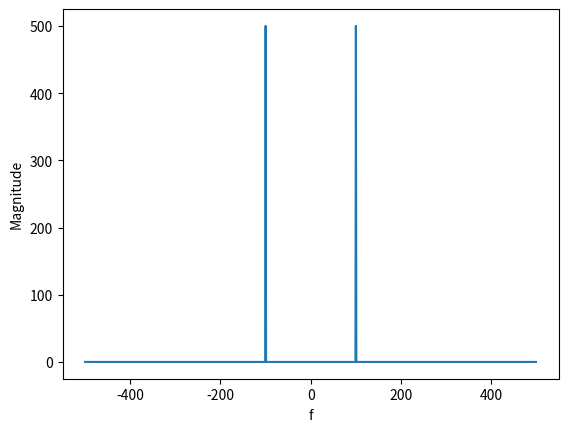

The script that saved this image:
import numpy as np
from numpy.fft import fft, fftshift, fftfreq
import matplotlib.pyplot as plt

t = np.linspace( 0, 1, 1000, endpoint = False )
x = np.cos( 2 * np.pi * 100 * t ) 

f = fftshift( fftfreq( 1000, 0.001 ) )
X = fftshift( fft( x ) ) 
Xm = abs( X )  

plt.plot( f, Xm )
plt.xlabel( 'f' )
plt.ylabel( 'Magnitude' )

plt.show( )